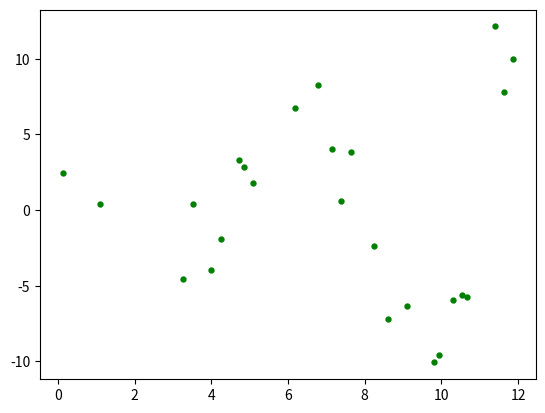

Write the Python code that produced this figure.
import numpy as np
import matplotlib.pyplot as plt
% matplotlib inline

def pol(x):
    return x * np.cos(x)

x = np.linspace(0, 12, 100)
rng = np.random.RandomState(1234)
rng.shuffle(x)
x = np.sort(x[:25])
y = pol(x) + np.random.randn(25)*2

plt.scatter(x, y, color='green', s=50, marker='.')

plt.show();

## your code here